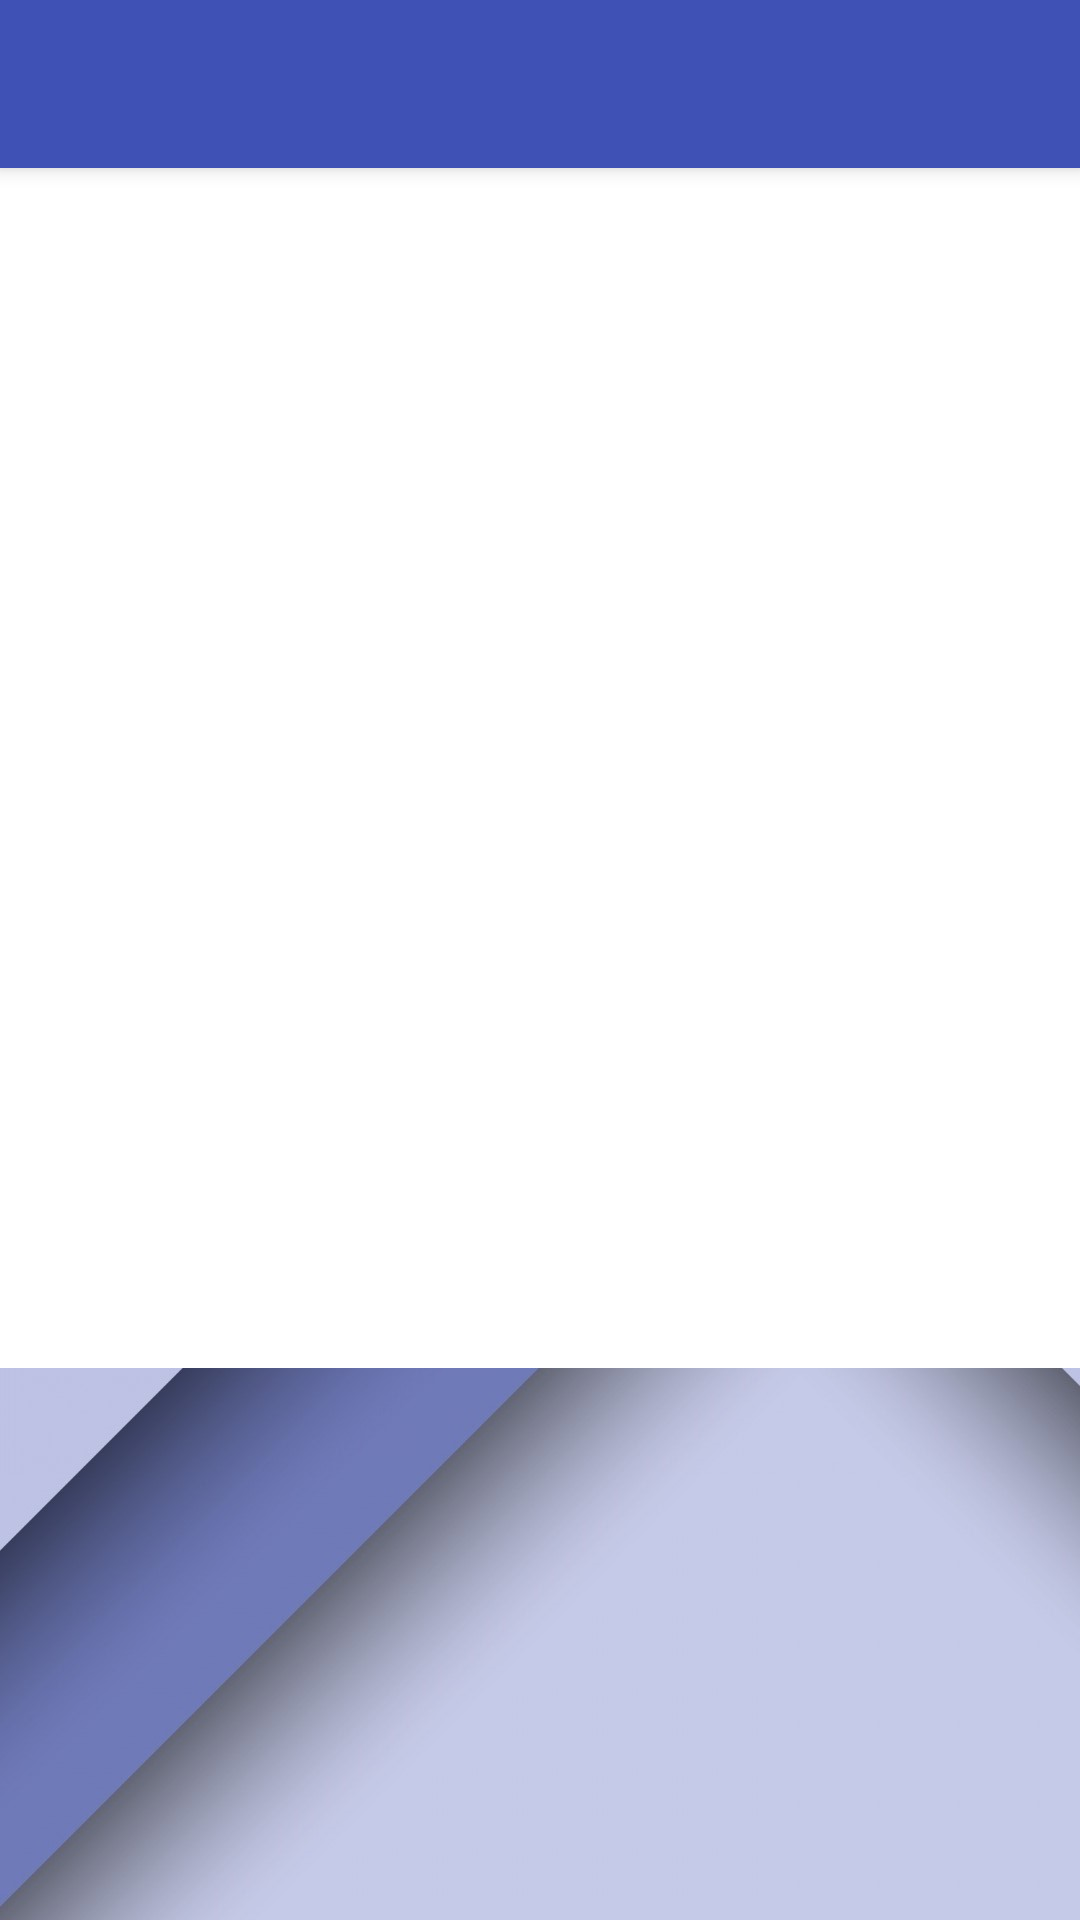

Produce the Android XML layout that renders to this screen, including the resource entries it uses.
<!-- AndroidManifest.xml: application theme AppTheme -->
<!-- res/layout/activity_display_purchase.xml -->
<LinearLayout xmlns:android="http://schemas.android.com/apk/res/android"
              xmlns:tools="http://schemas.android.com/tools"
              xmlns:app="http://schemas.android.com/apk/res-auto"
              android:orientation="vertical"
              android:layout_width="match_parent"
              android:layout_height="wrap_content"
              android:background="@drawable/backgroundtwo"
              tools:context="com.example.android.shoppingapp3.ui.DisplayPurchaseActivity">

    <include
        android:id="@+id/tool_bar"
        layout="@layout/tool_bar">
    </include>

    <FrameLayout
        android:layout_width="match_parent"
        android:layout_height="400dp"
        android:layout_margin="@dimen/frame_layout_margin"
        android:background="#fff">

        <TextView
            android:layout_width="match_parent"
            android:layout_height="match_parent"
            android:id="@android:id/empty"
            android:layout_centerVertical="true"
            android:layout_centerHorizontal="true"
            android:textColor="#FFFFFFFF"
            android:text="@string/no_purchase_items_prompt"/>

        <ListView
            android:layout_width="match_parent"
            android:layout_height="match_parent"
            android:id="@android:id/list"
            android:layout_alignParentTop="true"
            android:layout_alignParentLeft="true"
            android:layout_alignParentStart="true"/>

    </FrameLayout>

</LinearLayout>
<!-- res/layout/tool_bar.xml (included above) -->
<?xml version="1.0" encoding="utf-8"?>

<android.support.v7.widget.Toolbar xmlns:android="http://schemas.android.com/apk/res/android"
                                   android:layout_width="match_parent"
                                   android:layout_height="@dimen/toolbar_standard_height"
                                   android:background="@color/ColorPrimary"
                                   android:theme="@style/ThemeOverlay.AppCompat.Dark"
                                   android:elevation="4dp">

</android.support.v7.widget.Toolbar>
<!-- resources referenced by this layout -->
<resources>
  <color name="ColorPrimary">#3F51B5</color>
  <dimen name="frame_layout_margin">0dp</dimen>
  <dimen name="toolbar_standard_height">56dp</dimen>
  <!-- drawable backgroundtwo: jpg bitmap (drawable-hdpi, 94524 bytes) -->
  <string name="no_purchase_items_prompt">There are no purchase items to display!</string>
  <style name="AppTheme" parent="Theme.AppCompat.Light.NoActionBar">
          
  
          <item name="colorPrimary">@color/ColorPrimary</item>
          <item name="colorPrimaryDark">@color/ColorPrimaryDark</item>
          <item name="colorAccent">@color/ColorAccent</item>
  
      </style>
  <color name="ColorPrimaryDark">#303F9F</color>
  <color name="ColorAccent">#009688</color>
</resources>
